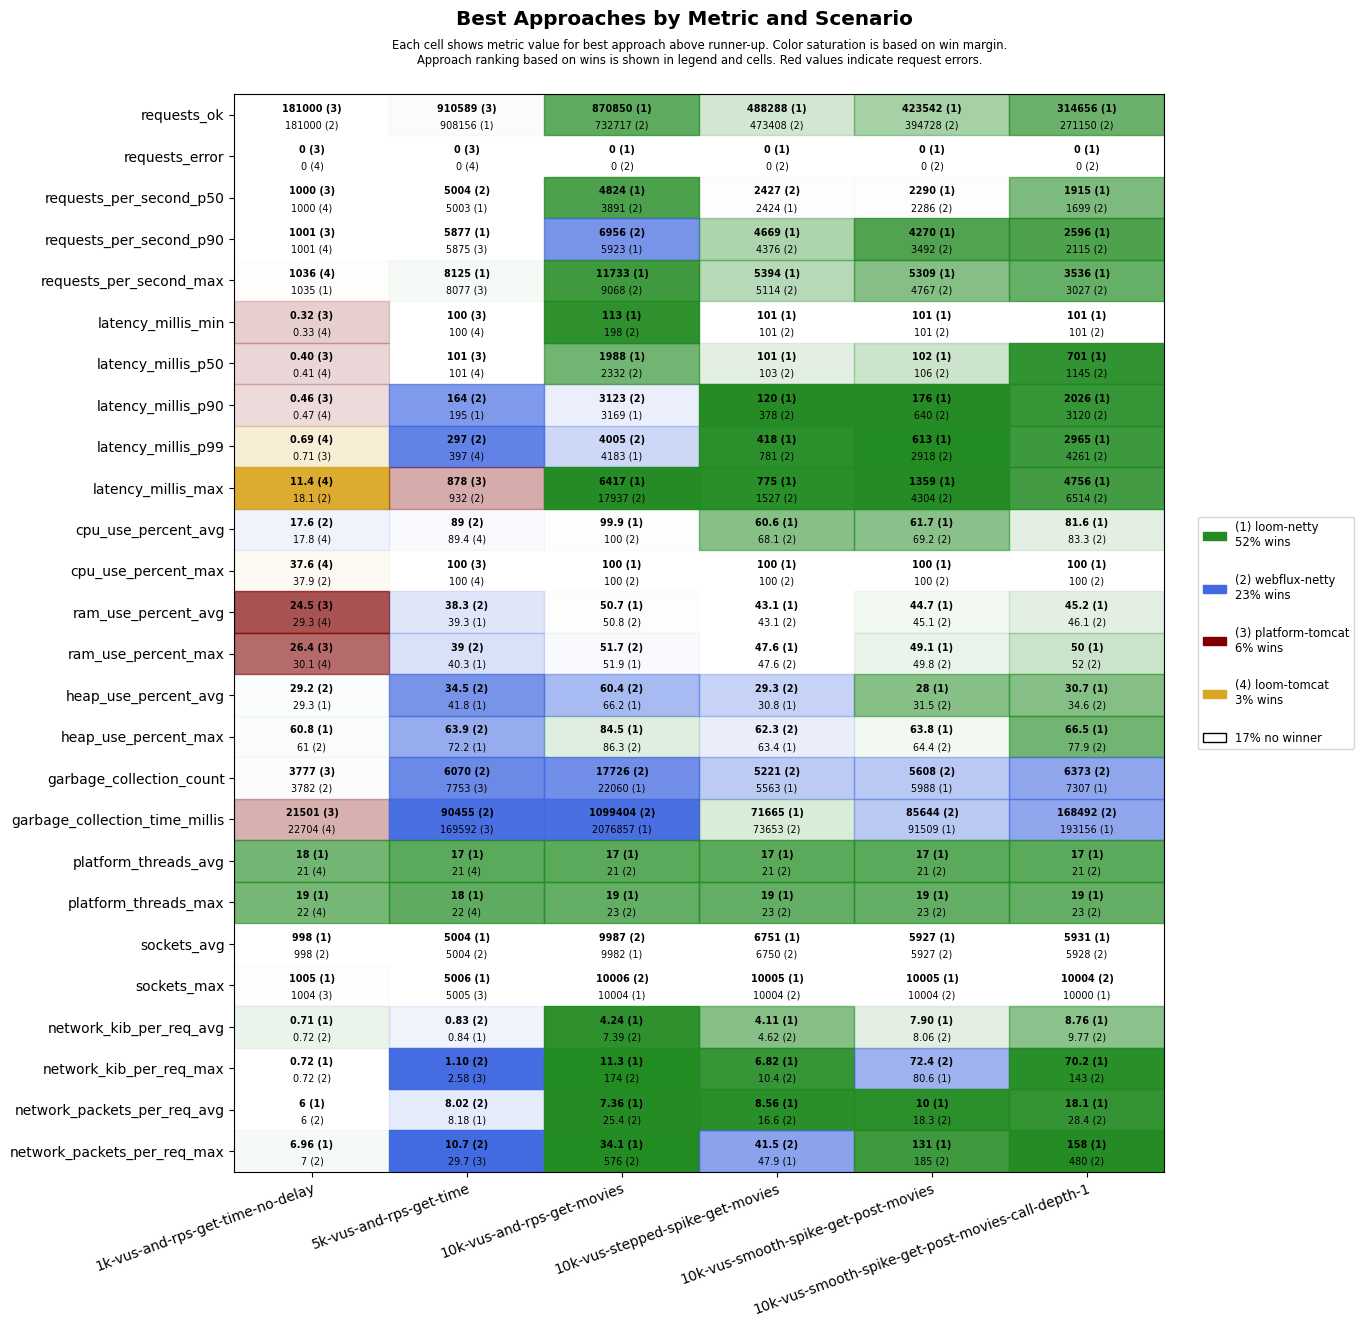

The table this chart was drawn from, first rows:
scenario, approach, requests_ok, requests_error, requests_per_second_p50, requests_per_second_p90, requests_per_second_max, latency_millis_min, latency_millis_p50, latency_millis_p90, latency_millis_p99, latency_millis_max, cpu_use_percent_avg, cpu_use_percent_max, ram_use_percent_avg, ram_use_percent_max, heap_use_percent_avg, heap_use_percent_max, garbage_collection_count, garbage_collection_time_millis, platform_threads_avg, platform_threads_max, sockets_avg, sockets_max
1k-vus-and-rps-get-time-no-delay, platform-tomcat, 181000, 0, 1000, 1001, 1029, 0.32, 0.40, 0.46, 0.71, 30.0, 18.8, 38.0, 24.5, 26.4, 30.4, 62.9, 3777, 21501, 335, 336, 992, 1004
1k-vus-and-rps-get-time-no-delay, loom-tomcat, 180999, 0, 1000, 1001, 1036, 0.33, 0.41, 0.47, 0.69, 11.4, 17.8, 37.6, 29.3, 30.1, 32.4, 63.3, 4320, 22704, 21, 22, 992, 1004
1k-vus-and-rps-get-time-no-delay, loom-netty, 180999, 0, 1000, 1001, 1035, 0.40, 0.48, 0.56, 0.83, 35.9, 22.4, 38.2, 29.3, 30.3, 29.3, 60.8, 4172, 33894, 18, 19, 998, 1005
1k-vus-and-rps-get-time-no-delay, webflux-netty, 181000, 0, 1000, 1001, 1034, 0.37, 0.44, 0.51, 0.79, 18.1, 17.6, 37.9, 29.3, 30.4, 29.2, 61.0, 3782, 24416, 21, 22, 998, 1004
5k-vus-and-rps-get-time, platform-tomcat, 910589, 0, 5001, 5875, 8077, 100, 101, 196, 398, 878, 91.4, 100, 42.4, 43.9, 45.4, 77.5, 7753, 169592, 1719, 1745, 4979, 5005
5k-vus-and-rps-get-time, loom-tomcat, 905046, 0, 5001, 5736, 6474, 100, 101, 211, 397, 1190, 89.4, 100, 42.0, 42.8, 44.1, 77.6, 14014, 258230, 21, 22, 4979, 5005
5k-vus-and-rps-get-time, loom-netty, 908156, 0, 5003, 5877, 8125, 100, 102, 195, 427, 1346, 92.2, 100, 39.3, 40.3, 41.8, 72.2, 8583, 191133, 17, 18, 5004, 5006
5k-vus-and-rps-get-time, webflux-netty, 905796, 0, 5004, 5289, 6907, 100, 102, 164, 297, 932, 89.0, 100, 38.3, 39.0, 34.5, 63.9, 6070, 90455, 21, 22, 5004, 5005
10k-vus-and-rps-get-movies, platform-tomcat, 1033695, 8067, 5013, 9076, 11882, 101, 903, 1510, 2281, 59349, 99.7, 100, 57.8, 64.8, 50.6, 83.3, 12870, 460527, 4559, 5897, 9954, 10055
10k-vus-and-rps-get-movies, loom-tomcat, 692331, 10747, 3831, 4990, 7595, 102, 2107, 2612, 2958, 59999, 99.1, 100, 50.6, 51.7, 76.5, 97.9, 47817, 2688538, 21, 22, 10003, 10004
10k-vus-and-rps-get-movies, loom-netty, 870850, 0, 4824, 5923, 11733, 113, 1988, 3169, 4183, 6417, 99.9, 100, 50.7, 51.9, 66.2, 84.5, 22060, 2076857, 17, 19, 9982, 10004
10k-vus-and-rps-get-movies, webflux-netty, 732717, 0, 3891, 6956, 9068, 198, 2332, 3123, 4005, 17937, 100.0, 100, 50.8, 51.7, 60.4, 86.3, 17726, 1099404, 21, 23, 9987, 10006
10k-vus-stepped-spike-get-movies, platform-tomcat, 462061, 2662, 2469, 3903, 4780, 100, 101, 104, 288, 60001, 56.8, 100, 43.7, 49.1, 35.5, 69.4, 4451, 37766, 527, 927, 6543, 10004
10k-vus-stepped-spike-get-movies, loom-tomcat, 463355, 2663, 2439, 3909, 4355, 100, 101, 103, 202, 60000, 54.0, 100, 43.7, 48.2, 36.3, 68.6, 5601, 49766, 21, 23, 6546, 10004
10k-vus-stepped-spike-get-movies, loom-netty, 488288, 0, 2424, 4669, 5394, 101, 101, 120, 418, 775, 60.6, 100, 43.1, 47.6, 30.8, 63.4, 5563, 71665, 17, 19, 6751, 10005
10k-vus-stepped-spike-get-movies, webflux-netty, 473408, 0, 2427, 4376, 5114, 101, 103, 378, 781, 1527, 68.1, 100, 43.1, 47.6, 29.3, 62.3, 5221, 73653, 21, 23, 6750, 10004
10k-vus-smooth-spike-get-post-movies, platform-tomcat, 413821, 1791, 2318, 3900, 5847, 54.9, 101, 112, 408, 60001, 57.7, 100, 44.6, 50.7, 30.0, 70.0, 4743, 43901, 541, 1096, 5774, 10004
10k-vus-smooth-spike-get-post-movies, loom-tomcat, 412920, 1808, 2404, 3857, 4595, 100, 101, 129, 451, 60001, 57.1, 100, 45.2, 51.2, 34.1, 78.5, 5579, 53204, 21, 23, 5771, 10004
10k-vus-smooth-spike-get-post-movies, loom-netty, 423542, 0, 2290, 4270, 5309, 101, 102, 176, 613, 1359, 61.7, 100, 44.7, 49.1, 28.0, 63.8, 5988, 91509, 17, 19, 5927, 10005
10k-vus-smooth-spike-get-post-movies, webflux-netty, 394728, 0, 2286, 3492, 4767, 101, 106, 640, 2918, 4304, 69.2, 100, 45.1, 49.8, 31.5, 64.4, 5608, 85644, 21, 23, 5927, 10004
10k-vus-smooth-spike-get-post-movies-cal…, platform-tomcat, 294511, 5584, 1810, 2460, 4228, 13.5, 303, 913, 12599, 60001, 79.4, 100, 49.0, 57.4, 44.2, 83.2, 6651, 144872, 1974, 4154, 5679, 9879
10k-vus-smooth-spike-get-post-movies-cal…, loom-tomcat, 271798, 6297, 1651, 2258, 3364, 19.2, 534, 1429, 3886, 48345, 80.7, 100, 48.7, 54.3, 49.1, 81.6, 10603, 331555, 21, 23, 5667, 9869
10k-vus-smooth-spike-get-post-movies-cal…, loom-netty, 314656, 0, 1915, 2596, 3536, 101, 701, 2026, 2965, 4756, 81.6, 100, 45.2, 50.0, 30.7, 66.5, 7307, 193156, 17, 19, 5931, 10000
10k-vus-smooth-spike-get-post-movies-cal…, webflux-netty, 271150, 0, 1699, 2115, 3027, 101, 1145, 3120, 4261, 6514, 83.3, 100, 46.1, 52.0, 34.6, 77.9, 6373, 168492, 21, 23, 5928, 10004
